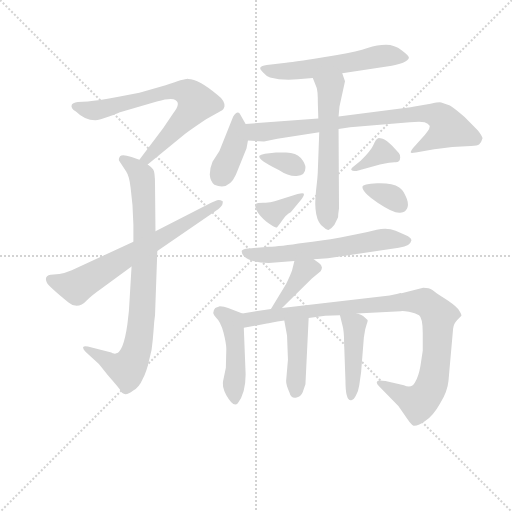
t = 0.00 s
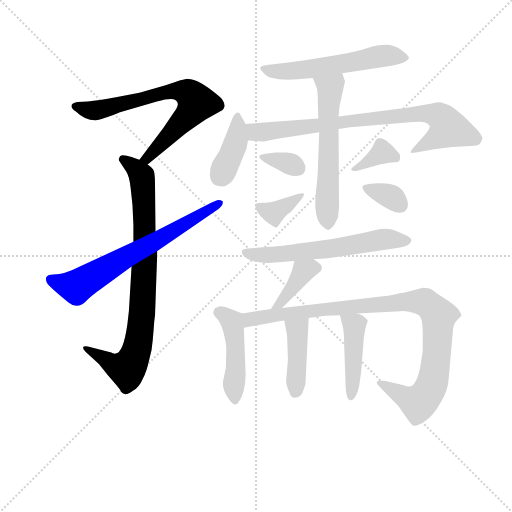
t = 2.36 s
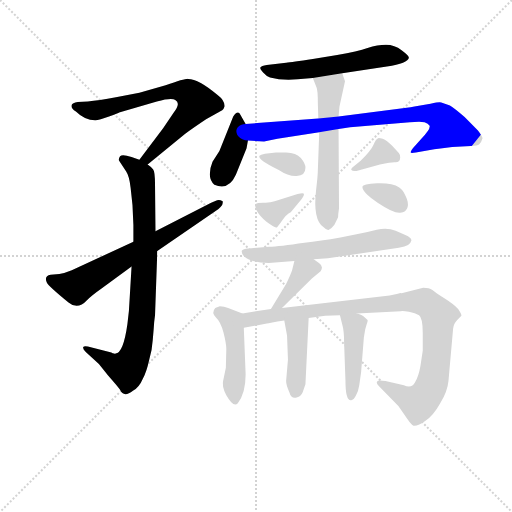
t = 4.72 s
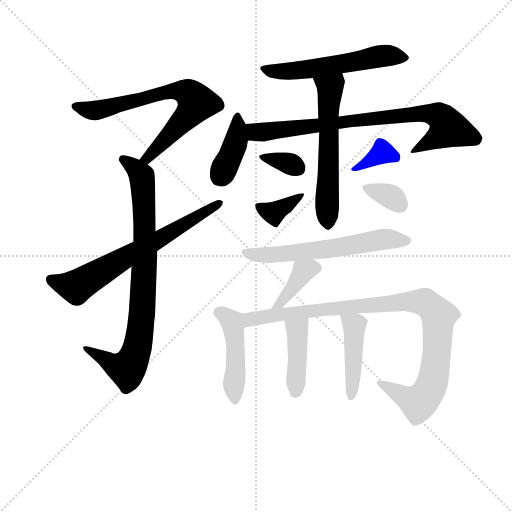
t = 7.08 s
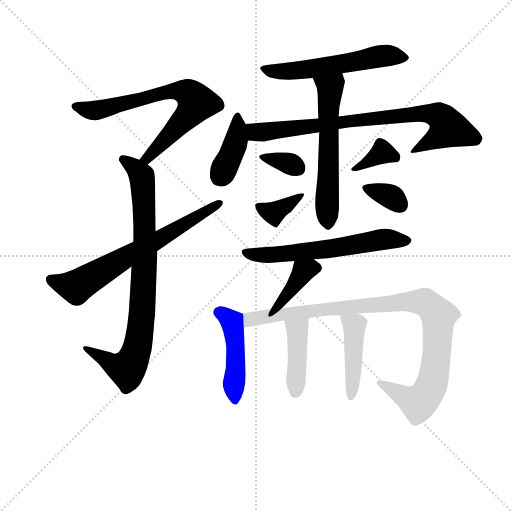
t = 9.44 s
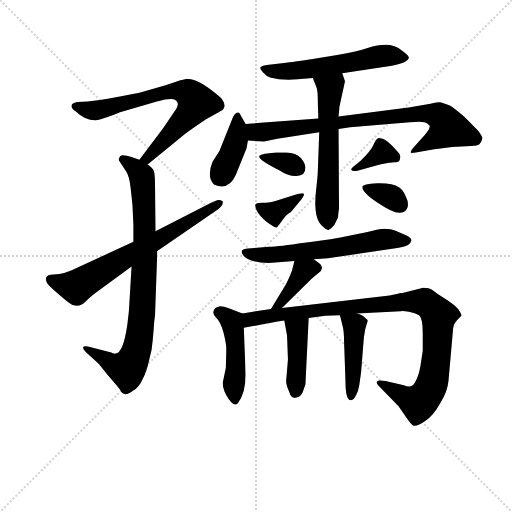
t = 11.79 s

The animated SVG that drew these frames (rendered in a browser with its animation timeline set to each time). Animation: 17 CSS @keyframes rules; one cycle of 11.79 s.

<svg version="1.1" viewBox="0 0 1024 1024" xmlns="http://www.w3.org/2000/svg">
  <g stroke="lightgray" stroke-dasharray="1,1" stroke-width="1" transform="scale(4, 4)">
    <line x1="0" y1="0" x2="256" y2="256"></line>
    <line x1="256" y1="0" x2="0" y2="256"></line>
    <line x1="128" y1="0" x2="128" y2="256"></line>
    <line x1="0" y1="128" x2="256" y2="128"></line>
  </g>
<g transform="scale(0.92, -0.92) translate(60, -900)">
   <style type="text/css">
    @keyframes keyframes0 {
      from {
       stroke: blue;
       stroke-dashoffset: 708;
       stroke-width: 128;
       }
       70% {
       animation-timing-function: step-end;
       stroke: blue;
       stroke-dashoffset: 0;
       stroke-width: 128;
       }
       to {
       stroke: black;
       stroke-width: 1024;
       }
       }
       #make-me-a-hanzi-animation-0 {
         animation: keyframes0 0.826172s both;
         animation-delay: 0.000000s;
         animation-timing-function: linear;
       }
    @keyframes keyframes1 {
      from {
       stroke: blue;
       stroke-dashoffset: 838;
       stroke-width: 128;
       }
       73% {
       animation-timing-function: step-end;
       stroke: blue;
       stroke-dashoffset: 0;
       stroke-width: 128;
       }
       to {
       stroke: black;
       stroke-width: 1024;
       }
       }
       #make-me-a-hanzi-animation-1 {
         animation: keyframes1 0.931966s both;
         animation-delay: 0.826172s;
         animation-timing-function: linear;
       }
    @keyframes keyframes2 {
      from {
       stroke: blue;
       stroke-dashoffset: 675;
       stroke-width: 128;
       }
       69% {
       animation-timing-function: step-end;
       stroke: blue;
       stroke-dashoffset: 0;
       stroke-width: 128;
       }
       to {
       stroke: black;
       stroke-width: 1024;
       }
       }
       #make-me-a-hanzi-animation-2 {
         animation: keyframes2 0.799316s both;
         animation-delay: 1.758138s;
         animation-timing-function: linear;
       }
    @keyframes keyframes3 {
      from {
       stroke: blue;
       stroke-dashoffset: 568;
       stroke-width: 128;
       }
       65% {
       animation-timing-function: step-end;
       stroke: blue;
       stroke-dashoffset: 0;
       stroke-width: 128;
       }
       to {
       stroke: black;
       stroke-width: 1024;
       }
       }
       #make-me-a-hanzi-animation-3 {
         animation: keyframes3 0.712240s both;
         animation-delay: 2.557454s;
         animation-timing-function: linear;
       }
    @keyframes keyframes4 {
      from {
       stroke: blue;
       stroke-dashoffset: 392;
       stroke-width: 128;
       }
       56% {
       animation-timing-function: step-end;
       stroke: blue;
       stroke-dashoffset: 0;
       stroke-width: 128;
       }
       to {
       stroke: black;
       stroke-width: 1024;
       }
       }
       #make-me-a-hanzi-animation-4 {
         animation: keyframes4 0.569010s both;
         animation-delay: 3.269694s;
         animation-timing-function: linear;
       }
    @keyframes keyframes5 {
      from {
       stroke: blue;
       stroke-dashoffset: 800;
       stroke-width: 128;
       }
       72% {
       animation-timing-function: step-end;
       stroke: blue;
       stroke-dashoffset: 0;
       stroke-width: 128;
       }
       to {
       stroke: black;
       stroke-width: 1024;
       }
       }
       #make-me-a-hanzi-animation-5 {
         animation: keyframes5 0.901042s both;
         animation-delay: 3.838704s;
         animation-timing-function: linear;
       }
    @keyframes keyframes6 {
      from {
       stroke: blue;
       stroke-dashoffset: 590;
       stroke-width: 128;
       }
       66% {
       animation-timing-function: step-end;
       stroke: blue;
       stroke-dashoffset: 0;
       stroke-width: 128;
       }
       to {
       stroke: black;
       stroke-width: 1024;
       }
       }
       #make-me-a-hanzi-animation-6 {
         animation: keyframes6 0.730143s both;
         animation-delay: 4.739746s;
         animation-timing-function: linear;
       }
    @keyframes keyframes7 {
      from {
       stroke: blue;
       stroke-dashoffset: 336;
       stroke-width: 128;
       }
       52% {
       animation-timing-function: step-end;
       stroke: blue;
       stroke-dashoffset: 0;
       stroke-width: 128;
       }
       to {
       stroke: black;
       stroke-width: 1024;
       }
       }
       #make-me-a-hanzi-animation-7 {
         animation: keyframes7 0.523438s both;
         animation-delay: 5.469889s;
         animation-timing-function: linear;
       }
    @keyframes keyframes8 {
      from {
       stroke: blue;
       stroke-dashoffset: 362;
       stroke-width: 128;
       }
       54% {
       animation-timing-function: step-end;
       stroke: blue;
       stroke-dashoffset: 0;
       stroke-width: 128;
       }
       to {
       stroke: black;
       stroke-width: 1024;
       }
       }
       #make-me-a-hanzi-animation-8 {
         animation: keyframes8 0.544596s both;
         animation-delay: 5.993327s;
         animation-timing-function: linear;
       }
    @keyframes keyframes9 {
      from {
       stroke: blue;
       stroke-dashoffset: 358;
       stroke-width: 128;
       }
       54% {
       animation-timing-function: step-end;
       stroke: blue;
       stroke-dashoffset: 0;
       stroke-width: 128;
       }
       to {
       stroke: black;
       stroke-width: 1024;
       }
       }
       #make-me-a-hanzi-animation-9 {
         animation: keyframes9 0.541341s both;
         animation-delay: 6.537923s;
         animation-timing-function: linear;
       }
    @keyframes keyframes10 {
      from {
       stroke: blue;
       stroke-dashoffset: 345;
       stroke-width: 128;
       }
       53% {
       animation-timing-function: step-end;
       stroke: blue;
       stroke-dashoffset: 0;
       stroke-width: 128;
       }
       to {
       stroke: black;
       stroke-width: 1024;
       }
       }
       #make-me-a-hanzi-animation-10 {
         animation: keyframes10 0.530762s both;
         animation-delay: 7.079264s;
         animation-timing-function: linear;
       }
    @keyframes keyframes11 {
      from {
       stroke: blue;
       stroke-dashoffset: 611;
       stroke-width: 128;
       }
       67% {
       animation-timing-function: step-end;
       stroke: blue;
       stroke-dashoffset: 0;
       stroke-width: 128;
       }
       to {
       stroke: black;
       stroke-width: 1024;
       }
       }
       #make-me-a-hanzi-animation-11 {
         animation: keyframes11 0.747233s both;
         animation-delay: 7.610026s;
         animation-timing-function: linear;
       }
    @keyframes keyframes12 {
      from {
       stroke: blue;
       stroke-dashoffset: 388;
       stroke-width: 128;
       }
       56% {
       animation-timing-function: step-end;
       stroke: blue;
       stroke-dashoffset: 0;
       stroke-width: 128;
       }
       to {
       stroke: black;
       stroke-width: 1024;
       }
       }
       #make-me-a-hanzi-animation-12 {
         animation: keyframes12 0.565755s both;
         animation-delay: 8.357259s;
         animation-timing-function: linear;
       }
    @keyframes keyframes13 {
      from {
       stroke: blue;
       stroke-dashoffset: 457;
       stroke-width: 128;
       }
       60% {
       animation-timing-function: step-end;
       stroke: blue;
       stroke-dashoffset: 0;
       stroke-width: 128;
       }
       to {
       stroke: black;
       stroke-width: 1024;
       }
       }
       #make-me-a-hanzi-animation-13 {
         animation: keyframes13 0.621908s both;
         animation-delay: 8.923014s;
         animation-timing-function: linear;
       }
    @keyframes keyframes14 {
      from {
       stroke: blue;
       stroke-dashoffset: 987;
       stroke-width: 128;
       }
       76% {
       animation-timing-function: step-end;
       stroke: blue;
       stroke-dashoffset: 0;
       stroke-width: 128;
       }
       to {
       stroke: black;
       stroke-width: 1024;
       }
       }
       #make-me-a-hanzi-animation-14 {
         animation: keyframes14 1.053223s both;
         animation-delay: 9.544922s;
         animation-timing-function: linear;
       }
    @keyframes keyframes15 {
      from {
       stroke: blue;
       stroke-dashoffset: 416;
       stroke-width: 128;
       }
       58% {
       animation-timing-function: step-end;
       stroke: blue;
       stroke-dashoffset: 0;
       stroke-width: 128;
       }
       to {
       stroke: black;
       stroke-width: 1024;
       }
       }
       #make-me-a-hanzi-animation-15 {
         animation: keyframes15 0.588542s both;
         animation-delay: 10.598145s;
         animation-timing-function: linear;
       }
    @keyframes keyframes16 {
      from {
       stroke: blue;
       stroke-dashoffset: 438;
       stroke-width: 128;
       }
       59% {
       animation-timing-function: step-end;
       stroke: blue;
       stroke-dashoffset: 0;
       stroke-width: 128;
       }
       to {
       stroke: black;
       stroke-width: 1024;
       }
       }
       #make-me-a-hanzi-animation-16 {
         animation: keyframes16 0.606445s both;
         animation-delay: 11.186686s;
         animation-timing-function: linear;
       }
</style>
<path d="M 261.0 542.5 L 342.0 608.5 Q 361.0 622.5 388.0 640.5 L 423.0 660.5 Q 426.0 661.5 428.0 668.5 Q 429.0 681.5 413.0 693.5 Q 372.0 728.5 349.0 728.5 Q 343.0 729.5 300.0 714.5 L 243.0 698.5 L 192.0 688.5 Q 154.0 681.5 131.0 679.5 L 109.0 678.5 Q 97.0 676.5 96.0 672.5 Q 93.0 664.5 105.0 657.5 Q 124.0 638.5 147.0 638.5 Q 156.0 638.5 177.0 646.5 Q 198.0 654.5 199.0 655.5 L 281.0 679.5 Q 314.0 688.5 321.0 682.5 Q 334.0 675.5 317.0 654.5 L 295.0 621.5 L 243.0 552.5 C 225.0 528.5 238.0 523.5 261.0 542.5 Z" fill="lightgray"></path> 
<path d="M 272.0 160.5 L 274.0 183.5 Q 275.0 201.5 277.0 214.5 L 282.0 354.5 L 278.0 397.5 L 277.0 498.5 Q 277.0 526.5 273.0 531.5 Q 270.0 536.5 261.0 542.5 L 243.0 552.5 L 226.0 558.5 Q 206.0 565.5 201.0 560.5 Q 197.0 554.5 199.0 550.5 L 214.0 527.5 Q 221.0 517.5 224.0 491.5 L 228.0 454.5 L 230.0 410.5 L 230.0 374.5 L 226.0 320.5 L 222.0 253.5 Q 221.0 224.5 217.0 195.5 Q 208.0 131.5 191.0 131.5 Q 191.0 130.5 188.0 131.5 Q 185.0 131.5 182.0 133.5 L 131.0 146.5 Q 123.0 148.5 121.0 145.5 Q 119.0 141.5 127.0 134.5 L 155.0 108.5 L 175.0 83.5 Q 197.0 58.5 201.0 52.5 Q 209.0 34.5 229.0 50.5 Q 242.0 56.5 251.0 77.5 Q 259.0 93.5 264.0 116.5 Q 271.0 140.5 272.0 160.5 Z" fill="lightgray"></path> 
<path d="M 282.0 354.5 L 415.0 445.5 Q 420.0 450.5 423.0 454.5 Q 425.0 460.5 424.0 462.5 Q 417.0 466.5 412.0 464.5 L 399.0 459.5 L 278.0 397.5 L 230.0 374.5 L 96.0 312.5 Q 82.0 306.5 69.0 304.5 L 50.0 302.5 Q 35.0 299.5 42.0 285.5 Q 45.0 278.5 89.0 242.5 Q 109.0 225.5 129.0 247.5 Q 140.0 258.5 160.0 272.5 L 226.0 320.5 L 282.0 354.5 Z" fill="lightgray"></path> 
<path d="M 684.0 740.5 L 781.0 755.5 Q 827.0 762.5 829.0 774.5 Q 829.0 778.5 813.0 790.5 Q 798.0 802.5 779.0 802.5 Q 761.0 802.5 739.0 795.5 Q 718.0 787.5 673.0 780.5 L 620.0 771.5 Q 574.0 764.5 562.0 763.5 L 520.0 758.5 Q 508.0 756.5 506.0 753.5 Q 504.0 750.5 512.0 742.5 Q 519.0 734.5 527.0 731.5 Q 553.0 724.5 587.0 727.5 L 620.0 730.5 L 684.0 740.5 Z" fill="lightgray"></path> 
<path d="M 474.0 630.5 L 461.0 653.5 Q 455.0 659.5 447.0 646.5 L 417.0 571.5 L 402.0 548.5 Q 396.0 534.5 396.0 520.5 Q 397.0 505.5 406.0 498.5 Q 437.0 484.5 453.0 520.5 L 476.0 577.5 L 479.0 594.5 C 483.0 615.5 483.0 615.5 474.0 630.5 Z" fill="lightgray"></path> 
<path d="M 893.0 576.5 L 923.0 580.5 L 964.0 582.5 Q 978.0 583.5 982.0 586.5 Q 986.0 589.5 989.0 599.5 Q 989.0 603.5 979.0 616.5 L 950.0 645.5 Q 928.0 664.5 918.0 670.5 Q 901.0 676.5 896.0 677.5 Q 891.0 677.5 876.0 674.5 L 841.0 668.5 Q 833.0 666.5 824.0 665.5 L 676.0 646.5 L 632.0 642.5 L 474.0 630.5 C 444.0 628.5 449.0 596.5 479.0 594.5 L 514.0 592.5 L 543.0 598.5 L 634.0 612.5 L 676.0 619.5 L 701.0 623.5 L 831.0 634.5 Q 855.0 636.5 863.0 634.5 Q 871.0 632.5 874.0 626.5 Q 876.0 619.5 856.0 598.5 L 838.0 578.5 Q 832.0 571.5 833.0 568.5 Q 833.0 566.5 844.0 568.5 L 884.0 575.5 Q 888.0 575.5 893.0 576.5 Z" fill="lightgray"></path> 
<path d="M 676.0 646.5 L 678.0 668.5 L 690.0 723.5 L 684.0 740.5 C 674.0 768.5 609.0 758.5 620.0 730.5 L 628.0 710.5 Q 631.0 704.5 631.0 674.5 L 632.0 642.5 L 634.0 612.5 L 631.0 530.5 Q 631.0 519.5 627.0 485.5 Q 620.0 422.5 643.0 406.5 Q 651.0 398.5 655.0 400.5 Q 660.0 402.5 667.0 411.5 L 675.0 427.5 Q 675.0 434.5 677.0 447.5 L 676.0 619.5 L 676.0 646.5 Z" fill="lightgray"></path> 
<path d="M 604.0 535.5 Q 604.0 544.5 594.0 556.5 Q 584.0 567.5 562.0 568.5 L 540.0 568.5 L 516.0 565.5 Q 506.0 563.5 504.0 561.5 Q 499.0 553.5 546.0 530.5 Q 567.0 516.5 585.0 517.5 Q 604.0 518.5 604.0 535.5 Z" fill="lightgray"></path> 
<path d="M 572.0 438.5 L 595.0 466.5 Q 603.0 477.5 600.0 479.5 Q 597.0 480.5 587.0 478.5 L 537.0 462.5 Q 526.0 458.5 512.0 459.5 Q 499.0 459.5 496.0 456.5 Q 493.0 453.5 498.0 442.5 Q 504.0 430.5 520.0 417.5 Q 538.0 404.5 542.0 405.5 L 550.0 415.5 Q 563.0 435.5 572.0 438.5 Z" fill="lightgray"></path> 
<path d="M 724.0 550.5 L 708.0 537.5 Q 702.0 532.5 704.0 530.5 Q 706.0 527.5 715.0 528.5 L 766.0 542.5 Q 790.0 547.5 797.0 547.5 Q 804.0 546.5 807.0 549.5 Q 810.0 552.5 810.0 557.5 Q 811.0 562.5 807.0 567.5 L 792.0 583.5 Q 781.0 595.5 772.0 598.5 Q 763.0 600.5 762.0 599.5 Q 757.0 597.5 752.0 585.5 Q 747.0 573.5 724.0 550.5 Z" fill="lightgray"></path> 
<path d="M 728.0 494.5 Q 726.0 482.5 761.0 459.5 Q 797.0 435.5 810.0 437.5 Q 823.0 438.5 826.0 449.5 Q 829.0 459.5 822.0 473.5 Q 816.0 487.5 808.0 492.5 Q 793.0 502.5 760.0 501.5 Q 728.0 499.5 728.0 494.5 Z" fill="lightgray"></path> 
<path d="M 622.0 336.5 L 653.0 338.5 L 807.0 361.5 Q 821.0 364.5 827.0 367.5 Q 833.0 370.5 834.0 376.5 Q 836.0 381.5 827.0 386.5 Q 819.0 390.5 800.0 398.5 Q 782.0 405.5 759.0 400.5 Q 736.0 394.5 715.0 390.5 L 680.0 383.5 Q 636.0 375.5 602.0 372.5 Q 547.0 364.5 525.0 363.5 L 487.0 360.5 Q 468.0 359.5 466.0 355.5 Q 464.0 350.5 470.0 343.5 Q 485.0 328.5 524.0 328.5 L 580.0 332.5 L 622.0 336.5 Z" fill="lightgray"></path> 
<path d="M 553.0 230.5 L 618.0 294.5 L 637.0 310.5 Q 644.0 320.5 634.0 327.5 L 622.0 336.5 C 598.0 354.5 587.0 361.5 580.0 332.5 L 575.0 312.5 Q 572.0 303.5 562.0 282.5 L 529.0 228.5 C 513.0 202.5 532.0 209.5 553.0 230.5 Z" fill="lightgray"></path> 
<path d="M 467.0 218.5 L 436.0 230.5 Q 427.0 234.5 418.0 234.5 Q 411.0 232.5 408.0 230.5 Q 399.0 220.5 409.0 210.5 Q 420.0 200.5 426.0 176.5 Q 432.0 152.5 432.0 141.5 L 431.0 100.5 L 425.0 71.5 Q 424.0 68.5 425.0 59.5 Q 427.0 49.5 432.0 40.5 Q 448.0 12.5 457.0 23.5 Q 474.0 45.5 474.0 86.5 L 470.0 187.5 C 469.0 217.5 469.0 217.5 467.0 218.5 Z" fill="lightgray"></path> 
<path d="M 611.0 208.5 L 647.0 213.5 L 679.0 214.5 L 716.0 218.5 L 811.0 223.5 Q 815.0 224.5 829.0 222.5 Q 843.0 220.5 851.0 214.5 Q 859.0 208.5 859.0 176.5 L 859.0 137.5 L 854.0 104.5 Q 850.0 81.5 842.0 68.5 Q 835.0 54.5 818.0 62.5 L 778.0 71.5 Q 761.0 74.5 760.0 70.5 Q 757.0 66.5 764.0 60.5 L 806.0 17.5 L 826.0 -11.5 Q 834.0 -23.5 839.0 -25.5 Q 849.0 -26.5 865.0 -14.5 Q 882.0 -3.5 897.0 23.5 Q 913.0 49.5 915.0 72.5 L 925.0 185.5 Q 926.0 196.5 934.0 204.5 L 943.0 213.5 Q 944.0 216.5 936.0 228.5 Q 925.0 239.5 906.0 251.5 Q 887.0 263.5 880.0 269.5 Q 873.0 274.5 860.0 274.5 L 813.0 262.5 Q 811.0 263.5 805.0 261.5 L 787.0 257.5 L 553.0 230.5 L 529.0 228.5 L 467.0 218.5 C 437.0 213.5 440.0 182.5 470.0 187.5 L 520.0 196.5 Q 525.0 198.5 558.0 203.5 L 611.0 208.5 Z" fill="lightgray"></path> 
<path d="M 604.0 64.5 L 611.0 208.5 C 612.0 238.5 553.0 233.5 558.0 203.5 L 564.0 170.5 L 566.0 118.5 L 562.0 71.5 Q 562.0 62.5 569.0 47.5 Q 573.0 33.5 583.0 35.5 Q 594.0 37.5 598.0 47.5 L 604.0 64.5 Z" fill="lightgray"></path> 
<path d="M 679.0 214.5 L 684.0 194.5 Q 688.0 181.5 688.0 156.5 L 691.0 72.5 Q 691.0 25.5 705.0 30.5 Q 709.0 30.5 714.0 40.5 Q 719.0 49.5 721.0 62.5 L 725.0 90.5 L 731.0 166.5 L 734.0 184.5 L 737.0 194.5 Q 740.0 203.5 739.0 204.5 Q 733.0 210.5 730.0 212.5 Q 728.0 214.5 716.0 218.5 C 688.0 228.5 674.0 233.5 679.0 214.5 Z" fill="lightgray"></path> 
      <clipPath id="make-me-a-hanzi-clip-0">
      <path d="M 261.0 542.5 L 342.0 608.5 Q 361.0 622.5 388.0 640.5 L 423.0 660.5 Q 426.0 661.5 428.0 668.5 Q 429.0 681.5 413.0 693.5 Q 372.0 728.5 349.0 728.5 Q 343.0 729.5 300.0 714.5 L 243.0 698.5 L 192.0 688.5 Q 154.0 681.5 131.0 679.5 L 109.0 678.5 Q 97.0 676.5 96.0 672.5 Q 93.0 664.5 105.0 657.5 Q 124.0 638.5 147.0 638.5 Q 156.0 638.5 177.0 646.5 Q 198.0 654.5 199.0 655.5 L 281.0 679.5 Q 314.0 688.5 321.0 682.5 Q 334.0 675.5 317.0 654.5 L 295.0 621.5 L 243.0 552.5 C 225.0 528.5 238.0 523.5 261.0 542.5 Z" fill="lightgray"></path>
      </clipPath>
      <path clip-path="url(#make-me-a-hanzi-clip-0)" d="M 105.0 669.5 L 132.0 660.5 L 162.0 661.5 L 315.0 703.5 L 350.0 696.5 L 368.0 676.5 L 362.0 665.5 L 261.0 555.5 L 251.0 555.5 " fill="none" id="make-me-a-hanzi-animation-0" stroke-dasharray="580 1160" stroke-linecap="round"></path>

      <clipPath id="make-me-a-hanzi-clip-1">
      <path d="M 272.0 160.5 L 274.0 183.5 Q 275.0 201.5 277.0 214.5 L 282.0 354.5 L 278.0 397.5 L 277.0 498.5 Q 277.0 526.5 273.0 531.5 Q 270.0 536.5 261.0 542.5 L 243.0 552.5 L 226.0 558.5 Q 206.0 565.5 201.0 560.5 Q 197.0 554.5 199.0 550.5 L 214.0 527.5 Q 221.0 517.5 224.0 491.5 L 228.0 454.5 L 230.0 410.5 L 230.0 374.5 L 226.0 320.5 L 222.0 253.5 Q 221.0 224.5 217.0 195.5 Q 208.0 131.5 191.0 131.5 Q 191.0 130.5 188.0 131.5 Q 185.0 131.5 182.0 133.5 L 131.0 146.5 Q 123.0 148.5 121.0 145.5 Q 119.0 141.5 127.0 134.5 L 155.0 108.5 L 175.0 83.5 Q 197.0 58.5 201.0 52.5 Q 209.0 34.5 229.0 50.5 Q 242.0 56.5 251.0 77.5 Q 259.0 93.5 264.0 116.5 Q 271.0 140.5 272.0 160.5 Z" fill="lightgray"></path>
      </clipPath>
      <path clip-path="url(#make-me-a-hanzi-clip-1)" d="M 207.0 554.5 L 248.0 516.5 L 251.0 488.5 L 256.0 359.5 L 239.0 144.5 L 216.0 97.5 L 182.0 109.5 L 126.0 141.5 " fill="none" id="make-me-a-hanzi-animation-1" stroke-dasharray="710 1420" stroke-linecap="round"></path>

      <clipPath id="make-me-a-hanzi-clip-2">
      <path d="M 282.0 354.5 L 415.0 445.5 Q 420.0 450.5 423.0 454.5 Q 425.0 460.5 424.0 462.5 Q 417.0 466.5 412.0 464.5 L 399.0 459.5 L 278.0 397.5 L 230.0 374.5 L 96.0 312.5 Q 82.0 306.5 69.0 304.5 L 50.0 302.5 Q 35.0 299.5 42.0 285.5 Q 45.0 278.5 89.0 242.5 Q 109.0 225.5 129.0 247.5 Q 140.0 258.5 160.0 272.5 L 226.0 320.5 L 282.0 354.5 Z" fill="lightgray"></path>
      </clipPath>
      <path clip-path="url(#make-me-a-hanzi-clip-2)" d="M 50.0 292.5 L 77.0 281.5 L 109.0 278.5 L 417.0 459.5 " fill="none" id="make-me-a-hanzi-animation-2" stroke-dasharray="547 1094" stroke-linecap="round"></path>

      <clipPath id="make-me-a-hanzi-clip-3">
      <path d="M 684.0 740.5 L 781.0 755.5 Q 827.0 762.5 829.0 774.5 Q 829.0 778.5 813.0 790.5 Q 798.0 802.5 779.0 802.5 Q 761.0 802.5 739.0 795.5 Q 718.0 787.5 673.0 780.5 L 620.0 771.5 Q 574.0 764.5 562.0 763.5 L 520.0 758.5 Q 508.0 756.5 506.0 753.5 Q 504.0 750.5 512.0 742.5 Q 519.0 734.5 527.0 731.5 Q 553.0 724.5 587.0 727.5 L 620.0 730.5 L 684.0 740.5 Z" fill="lightgray"></path>
      </clipPath>
      <path clip-path="url(#make-me-a-hanzi-clip-3)" d="M 515.0 751.5 L 537.0 744.5 L 578.0 745.5 L 764.0 777.5 L 823.0 774.5 " fill="none" id="make-me-a-hanzi-animation-3" stroke-dasharray="440 880" stroke-linecap="round"></path>

      <clipPath id="make-me-a-hanzi-clip-4">
      <path d="M 474.0 630.5 L 461.0 653.5 Q 455.0 659.5 447.0 646.5 L 417.0 571.5 L 402.0 548.5 Q 396.0 534.5 396.0 520.5 Q 397.0 505.5 406.0 498.5 Q 437.0 484.5 453.0 520.5 L 476.0 577.5 L 479.0 594.5 C 483.0 615.5 483.0 615.5 474.0 630.5 Z" fill="lightgray"></path>
      </clipPath>
      <path clip-path="url(#make-me-a-hanzi-clip-4)" d="M 457.0 643.5 L 451.0 586.5 L 418.0 515.5 " fill="none" id="make-me-a-hanzi-animation-4" stroke-dasharray="264 528" stroke-linecap="round"></path>

      <clipPath id="make-me-a-hanzi-clip-5">
      <path d="M 893.0 576.5 L 923.0 580.5 L 964.0 582.5 Q 978.0 583.5 982.0 586.5 Q 986.0 589.5 989.0 599.5 Q 989.0 603.5 979.0 616.5 L 950.0 645.5 Q 928.0 664.5 918.0 670.5 Q 901.0 676.5 896.0 677.5 Q 891.0 677.5 876.0 674.5 L 841.0 668.5 Q 833.0 666.5 824.0 665.5 L 676.0 646.5 L 632.0 642.5 L 474.0 630.5 C 444.0 628.5 449.0 596.5 479.0 594.5 L 514.0 592.5 L 543.0 598.5 L 634.0 612.5 L 676.0 619.5 L 701.0 623.5 L 831.0 634.5 Q 855.0 636.5 863.0 634.5 Q 871.0 632.5 874.0 626.5 Q 876.0 619.5 856.0 598.5 L 838.0 578.5 Q 832.0 571.5 833.0 568.5 Q 833.0 566.5 844.0 568.5 L 884.0 575.5 Q 888.0 575.5 893.0 576.5 Z" fill="lightgray"></path>
      </clipPath>
      <path clip-path="url(#make-me-a-hanzi-clip-5)" d="M 482.0 625.5 L 492.0 614.5 L 509.0 612.5 L 862.0 653.5 L 901.0 643.5 L 915.0 621.5 L 911.0 616.5 L 839.0 572.5 " fill="none" id="make-me-a-hanzi-animation-5" stroke-dasharray="672 1344" stroke-linecap="round"></path>

      <clipPath id="make-me-a-hanzi-clip-6">
      <path d="M 676.0 646.5 L 678.0 668.5 L 690.0 723.5 L 684.0 740.5 C 674.0 768.5 609.0 758.5 620.0 730.5 L 628.0 710.5 Q 631.0 704.5 631.0 674.5 L 632.0 642.5 L 634.0 612.5 L 631.0 530.5 Q 631.0 519.5 627.0 485.5 Q 620.0 422.5 643.0 406.5 Q 651.0 398.5 655.0 400.5 Q 660.0 402.5 667.0 411.5 L 675.0 427.5 Q 675.0 434.5 677.0 447.5 L 676.0 619.5 L 676.0 646.5 Z" fill="lightgray"></path>
      </clipPath>
      <path clip-path="url(#make-me-a-hanzi-clip-6)" d="M 627.0 727.5 L 658.0 707.5 L 652.0 410.5 " fill="none" id="make-me-a-hanzi-animation-6" stroke-dasharray="462 924" stroke-linecap="round"></path>

      <clipPath id="make-me-a-hanzi-clip-7">
      <path d="M 604.0 535.5 Q 604.0 544.5 594.0 556.5 Q 584.0 567.5 562.0 568.5 L 540.0 568.5 L 516.0 565.5 Q 506.0 563.5 504.0 561.5 Q 499.0 553.5 546.0 530.5 Q 567.0 516.5 585.0 517.5 Q 604.0 518.5 604.0 535.5 Z" fill="lightgray"></path>
      </clipPath>
      <path clip-path="url(#make-me-a-hanzi-clip-7)" d="M 511.0 560.5 L 587.0 534.5 " fill="none" id="make-me-a-hanzi-animation-7" stroke-dasharray="208 416" stroke-linecap="round"></path>

      <clipPath id="make-me-a-hanzi-clip-8">
      <path d="M 572.0 438.5 L 595.0 466.5 Q 603.0 477.5 600.0 479.5 Q 597.0 480.5 587.0 478.5 L 537.0 462.5 Q 526.0 458.5 512.0 459.5 Q 499.0 459.5 496.0 456.5 Q 493.0 453.5 498.0 442.5 Q 504.0 430.5 520.0 417.5 Q 538.0 404.5 542.0 405.5 L 550.0 415.5 Q 563.0 435.5 572.0 438.5 Z" fill="lightgray"></path>
      </clipPath>
      <path clip-path="url(#make-me-a-hanzi-clip-8)" d="M 502.0 450.5 L 536.0 436.5 L 594.0 474.5 " fill="none" id="make-me-a-hanzi-animation-8" stroke-dasharray="234 468" stroke-linecap="round"></path>

      <clipPath id="make-me-a-hanzi-clip-9">
      <path d="M 724.0 550.5 L 708.0 537.5 Q 702.0 532.5 704.0 530.5 Q 706.0 527.5 715.0 528.5 L 766.0 542.5 Q 790.0 547.5 797.0 547.5 Q 804.0 546.5 807.0 549.5 Q 810.0 552.5 810.0 557.5 Q 811.0 562.5 807.0 567.5 L 792.0 583.5 Q 781.0 595.5 772.0 598.5 Q 763.0 600.5 762.0 599.5 Q 757.0 597.5 752.0 585.5 Q 747.0 573.5 724.0 550.5 Z" fill="lightgray"></path>
      </clipPath>
      <path clip-path="url(#make-me-a-hanzi-clip-9)" d="M 800.0 556.5 L 771.0 567.5 L 710.0 531.5 " fill="none" id="make-me-a-hanzi-animation-9" stroke-dasharray="230 460" stroke-linecap="round"></path>

      <clipPath id="make-me-a-hanzi-clip-10">
      <path d="M 728.0 494.5 Q 726.0 482.5 761.0 459.5 Q 797.0 435.5 810.0 437.5 Q 823.0 438.5 826.0 449.5 Q 829.0 459.5 822.0 473.5 Q 816.0 487.5 808.0 492.5 Q 793.0 502.5 760.0 501.5 Q 728.0 499.5 728.0 494.5 Z" fill="lightgray"></path>
      </clipPath>
      <path clip-path="url(#make-me-a-hanzi-clip-10)" d="M 733.0 492.5 L 794.0 470.5 L 811.0 453.5 " fill="none" id="make-me-a-hanzi-animation-10" stroke-dasharray="217 434" stroke-linecap="round"></path>

      <clipPath id="make-me-a-hanzi-clip-11">
      <path d="M 622.0 336.5 L 653.0 338.5 L 807.0 361.5 Q 821.0 364.5 827.0 367.5 Q 833.0 370.5 834.0 376.5 Q 836.0 381.5 827.0 386.5 Q 819.0 390.5 800.0 398.5 Q 782.0 405.5 759.0 400.5 Q 736.0 394.5 715.0 390.5 L 680.0 383.5 Q 636.0 375.5 602.0 372.5 Q 547.0 364.5 525.0 363.5 L 487.0 360.5 Q 468.0 359.5 466.0 355.5 Q 464.0 350.5 470.0 343.5 Q 485.0 328.5 524.0 328.5 L 580.0 332.5 L 622.0 336.5 Z" fill="lightgray"></path>
      </clipPath>
      <path clip-path="url(#make-me-a-hanzi-clip-11)" d="M 472.0 350.5 L 530.0 345.5 L 689.0 363.5 L 769.0 379.5 L 824.0 377.5 " fill="none" id="make-me-a-hanzi-animation-11" stroke-dasharray="483 966" stroke-linecap="round"></path>

      <clipPath id="make-me-a-hanzi-clip-12">
      <path d="M 553.0 230.5 L 618.0 294.5 L 637.0 310.5 Q 644.0 320.5 634.0 327.5 L 622.0 336.5 C 598.0 354.5 587.0 361.5 580.0 332.5 L 575.0 312.5 Q 572.0 303.5 562.0 282.5 L 529.0 228.5 C 513.0 202.5 532.0 209.5 553.0 230.5 Z" fill="lightgray"></path>
      </clipPath>
      <path clip-path="url(#make-me-a-hanzi-clip-12)" d="M 629.0 317.5 L 599.0 310.5 L 546.0 237.5 L 535.0 234.5 " fill="none" id="make-me-a-hanzi-animation-12" stroke-dasharray="260 520" stroke-linecap="round"></path>

      <clipPath id="make-me-a-hanzi-clip-13">
      <path d="M 467.0 218.5 L 436.0 230.5 Q 427.0 234.5 418.0 234.5 Q 411.0 232.5 408.0 230.5 Q 399.0 220.5 409.0 210.5 Q 420.0 200.5 426.0 176.5 Q 432.0 152.5 432.0 141.5 L 431.0 100.5 L 425.0 71.5 Q 424.0 68.5 425.0 59.5 Q 427.0 49.5 432.0 40.5 Q 448.0 12.5 457.0 23.5 Q 474.0 45.5 474.0 86.5 L 470.0 187.5 C 469.0 217.5 469.0 217.5 467.0 218.5 Z" fill="lightgray"></path>
      </clipPath>
      <path clip-path="url(#make-me-a-hanzi-clip-13)" d="M 417.0 220.5 L 444.0 201.5 L 449.0 179.5 L 450.0 34.5 " fill="none" id="make-me-a-hanzi-animation-13" stroke-dasharray="329 658" stroke-linecap="round"></path>

      <clipPath id="make-me-a-hanzi-clip-14">
      <path d="M 611.0 208.5 L 647.0 213.5 L 679.0 214.5 L 716.0 218.5 L 811.0 223.5 Q 815.0 224.5 829.0 222.5 Q 843.0 220.5 851.0 214.5 Q 859.0 208.5 859.0 176.5 L 859.0 137.5 L 854.0 104.5 Q 850.0 81.5 842.0 68.5 Q 835.0 54.5 818.0 62.5 L 778.0 71.5 Q 761.0 74.5 760.0 70.5 Q 757.0 66.5 764.0 60.5 L 806.0 17.5 L 826.0 -11.5 Q 834.0 -23.5 839.0 -25.5 Q 849.0 -26.5 865.0 -14.5 Q 882.0 -3.5 897.0 23.5 Q 913.0 49.5 915.0 72.5 L 925.0 185.5 Q 926.0 196.5 934.0 204.5 L 943.0 213.5 Q 944.0 216.5 936.0 228.5 Q 925.0 239.5 906.0 251.5 Q 887.0 263.5 880.0 269.5 Q 873.0 274.5 860.0 274.5 L 813.0 262.5 Q 811.0 263.5 805.0 261.5 L 787.0 257.5 L 553.0 230.5 L 529.0 228.5 L 467.0 218.5 C 437.0 213.5 440.0 182.5 470.0 187.5 L 520.0 196.5 Q 525.0 198.5 558.0 203.5 L 611.0 208.5 Z" fill="lightgray"></path>
      </clipPath>
      <path clip-path="url(#make-me-a-hanzi-clip-14)" d="M 475.0 195.5 L 493.0 208.5 L 536.0 215.5 L 781.0 240.5 L 867.0 241.5 L 894.0 213.5 L 883.0 82.5 L 870.0 46.5 L 847.0 24.5 L 765.0 66.5 " fill="none" id="make-me-a-hanzi-animation-14" stroke-dasharray="859 1718" stroke-linecap="round"></path>

      <clipPath id="make-me-a-hanzi-clip-15">
      <path d="M 604.0 64.5 L 611.0 208.5 C 612.0 238.5 553.0 233.5 558.0 203.5 L 564.0 170.5 L 566.0 118.5 L 562.0 71.5 Q 562.0 62.5 569.0 47.5 Q 573.0 33.5 583.0 35.5 Q 594.0 37.5 598.0 47.5 L 604.0 64.5 Z" fill="lightgray"></path>
      </clipPath>
      <path clip-path="url(#make-me-a-hanzi-clip-15)" d="M 565.0 199.5 L 587.0 173.5 L 581.0 47.5 " fill="none" id="make-me-a-hanzi-animation-15" stroke-dasharray="288 576" stroke-linecap="round"></path>

      <clipPath id="make-me-a-hanzi-clip-16">
      <path d="M 679.0 214.5 L 684.0 194.5 Q 688.0 181.5 688.0 156.5 L 691.0 72.5 Q 691.0 25.5 705.0 30.5 Q 709.0 30.5 714.0 40.5 Q 719.0 49.5 721.0 62.5 L 725.0 90.5 L 731.0 166.5 L 734.0 184.5 L 737.0 194.5 Q 740.0 203.5 739.0 204.5 Q 733.0 210.5 730.0 212.5 Q 728.0 214.5 716.0 218.5 C 688.0 228.5 674.0 233.5 679.0 214.5 Z" fill="lightgray"></path>
      </clipPath>
      <path clip-path="url(#make-me-a-hanzi-clip-16)" d="M 686.0 210.5 L 710.0 192.5 L 704.0 40.5 " fill="none" id="make-me-a-hanzi-animation-16" stroke-dasharray="310 620" stroke-linecap="round"></path>

</g>
</svg>
